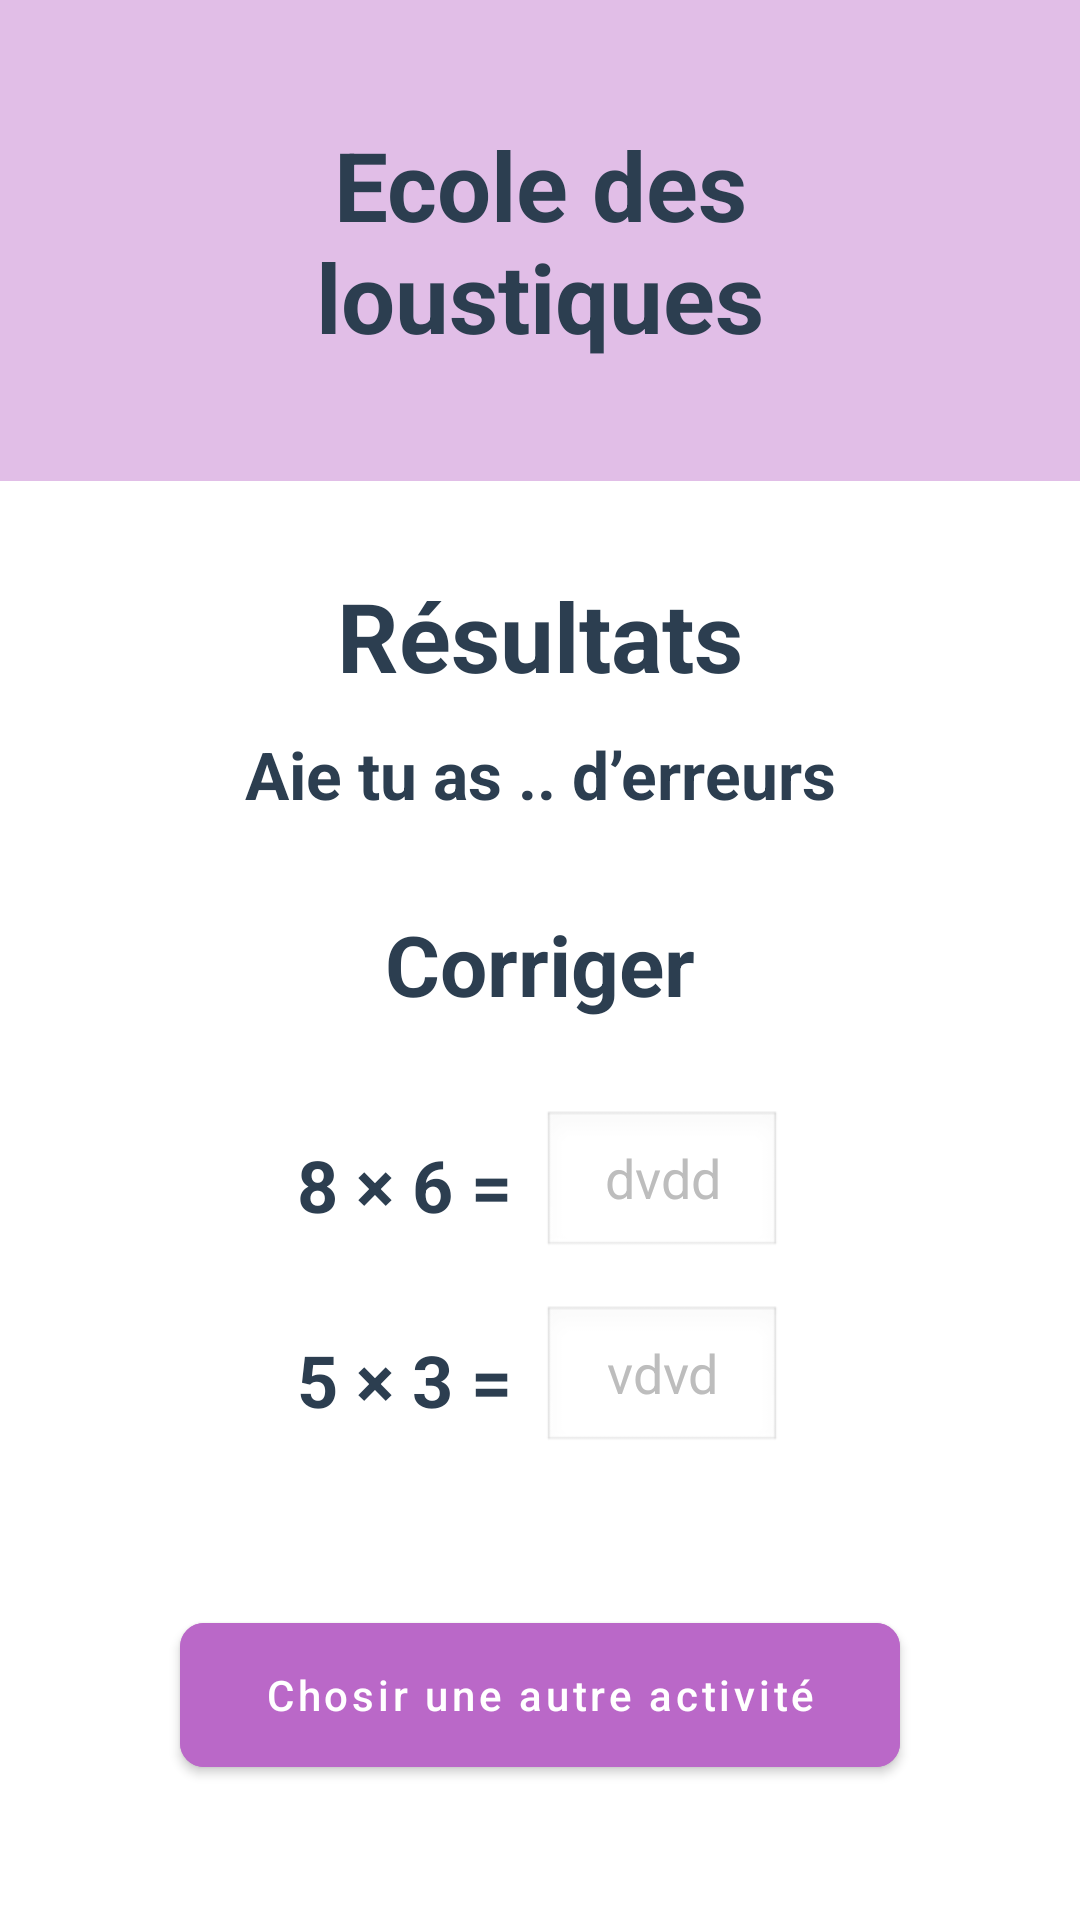

Produce the Android XML layout that renders to this screen, including the resource entries it uses.
<!-- AndroidManifest.xml: application theme Theme.Ecole_des_loustiques_Michaud_Clement -->
<!-- res/layout/activity_fauxmultiplication.xml -->
<?xml version="1.0" encoding="utf-8"?>
<ScrollView xmlns:android="http://schemas.android.com/apk/res/android"
    xmlns:app="http://schemas.android.com/apk/res-auto"
    android:id="@+id/main"
    android:layout_width="match_parent"
    android:layout_height="match_parent"
    android:background="#FFFFFF">

    <LinearLayout
        android:layout_width="match_parent"
        android:layout_height="wrap_content"
        android:orientation="vertical"
        android:paddingBottom="40dp">

        <TextView
            android:layout_width="match_parent"
            android:layout_height="wrap_content"
            android:background="#E1BEE7"
            android:gravity="center"
            android:padding="40dp"
            android:text="Ecole des loustiques"
            android:textColor="#2C3E50"
            android:textSize="32sp"
            android:textStyle="bold" />

        <TextView
            android:layout_width="match_parent"
            android:layout_height="wrap_content"
            android:layout_marginTop="30dp"
            android:gravity="center"
            android:text="Résultats"
            android:textColor="#2C3E50"
            android:textSize="32sp"
            android:textStyle="bold" />

        <TextView
            android:id="@+id/tvNbErreurs"
            android:layout_width="match_parent"
            android:layout_height="wrap_content"
            android:layout_marginTop="10dp"
            android:gravity="center"
            android:text="Aie tu as .. d’erreurs"
            android:textColor="#2C3E50"
            android:textSize="22sp"
            android:textStyle="bold" />

        <TextView
            android:layout_width="match_parent"
            android:layout_height="wrap_content"
            android:layout_marginTop="30dp"
            android:gravity="center"
            android:text="Corriger"
            android:textColor="#2C3E50"
            android:textSize="28sp"
            android:textStyle="bold" />

        <LinearLayout
            android:layout_width="wrap_content"
            android:layout_height="wrap_content"
            android:layout_gravity="center"
            android:layout_marginTop="30dp"
            android:gravity="center_vertical"
            android:orientation="horizontal">

            <TextView
                android:layout_width="wrap_content"
                android:layout_height="wrap_content"
                android:text="8 × 6 ="
                android:textColor="#2C3E50"
                android:textSize="24sp"
                android:textStyle="bold" />

            <EditText
                android:layout_width="80dp"
                android:layout_height="50dp"
                android:layout_marginStart="10dp"
                android:background="@android:drawable/edit_text"
                android:enabled="false"
                android:gravity="center"
                android:text="dvdd"
                android:textColor="#BDBDBD" />
        </LinearLayout>

        <LinearLayout
            android:layout_width="wrap_content"
            android:layout_height="wrap_content"
            android:layout_gravity="center"
            android:layout_marginTop="15dp"
            android:gravity="center_vertical"
            android:orientation="horizontal">

            <TextView
                android:layout_width="wrap_content"
                android:layout_height="wrap_content"
                android:text="5 × 3 ="
                android:textColor="#2C3E50"
                android:textSize="24sp"
                android:textStyle="bold" />

            <EditText
                android:layout_width="80dp"
                android:layout_height="50dp"
                android:layout_marginStart="10dp"
                android:background="@android:drawable/edit_text"
                android:enabled="false"
                android:gravity="center"
                android:text="vdvd"
                android:textColor="#BDBDBD" />
        </LinearLayout>

        <com.google.android.material.button.MaterialButton
            android:id="@+id/btnRetourActivite"
            android:layout_width="match_parent"
            android:layout_height="60dp"
            android:layout_marginHorizontal="60dp"
            android:layout_marginTop="50dp"
            android:backgroundTint="#BA68C8"
            android:text="Chosir une autre activité"
            android:textAllCaps="false"
            android:textColor="#FFFFFF"
            app:cornerRadius="8dp" />

    </LinearLayout>
</ScrollView>
<!-- resources referenced by this layout -->
<resources>
  <style name="Theme.Ecole_des_loustiques_Michaud_Clement" parent="Theme.MaterialComponents.DayNight.NoActionBar">
          
          <item name="colorPrimary">@color/purple_500</item>
          <item name="colorPrimaryVariant">@color/purple_700</item>
          <item name="colorOnPrimary">@color/white</item>
          
          <item name="colorSecondary">@color/teal_200</item>
          <item name="colorSecondaryVariant">@color/teal_700</item>
          <item name="colorOnSecondary">@color/black</item>
          
          <item name="android:statusBarColor">?attr/colorPrimaryVariant</item>
          
      </style>
  <!-- not gathered from this repository: default colours our renderer supplied (Android Studio template values) -->
  <color name="purple_500">#FF6200EE</color>
  <color name="purple_700">#FF3700B3</color>
  <color name="teal_200">#FF03DAC5</color>
  <color name="teal_700">#FF018786</color>
  <color name="black">#FF000000</color>
  <color name="white">#FFFFFFFF</color>
</resources>
